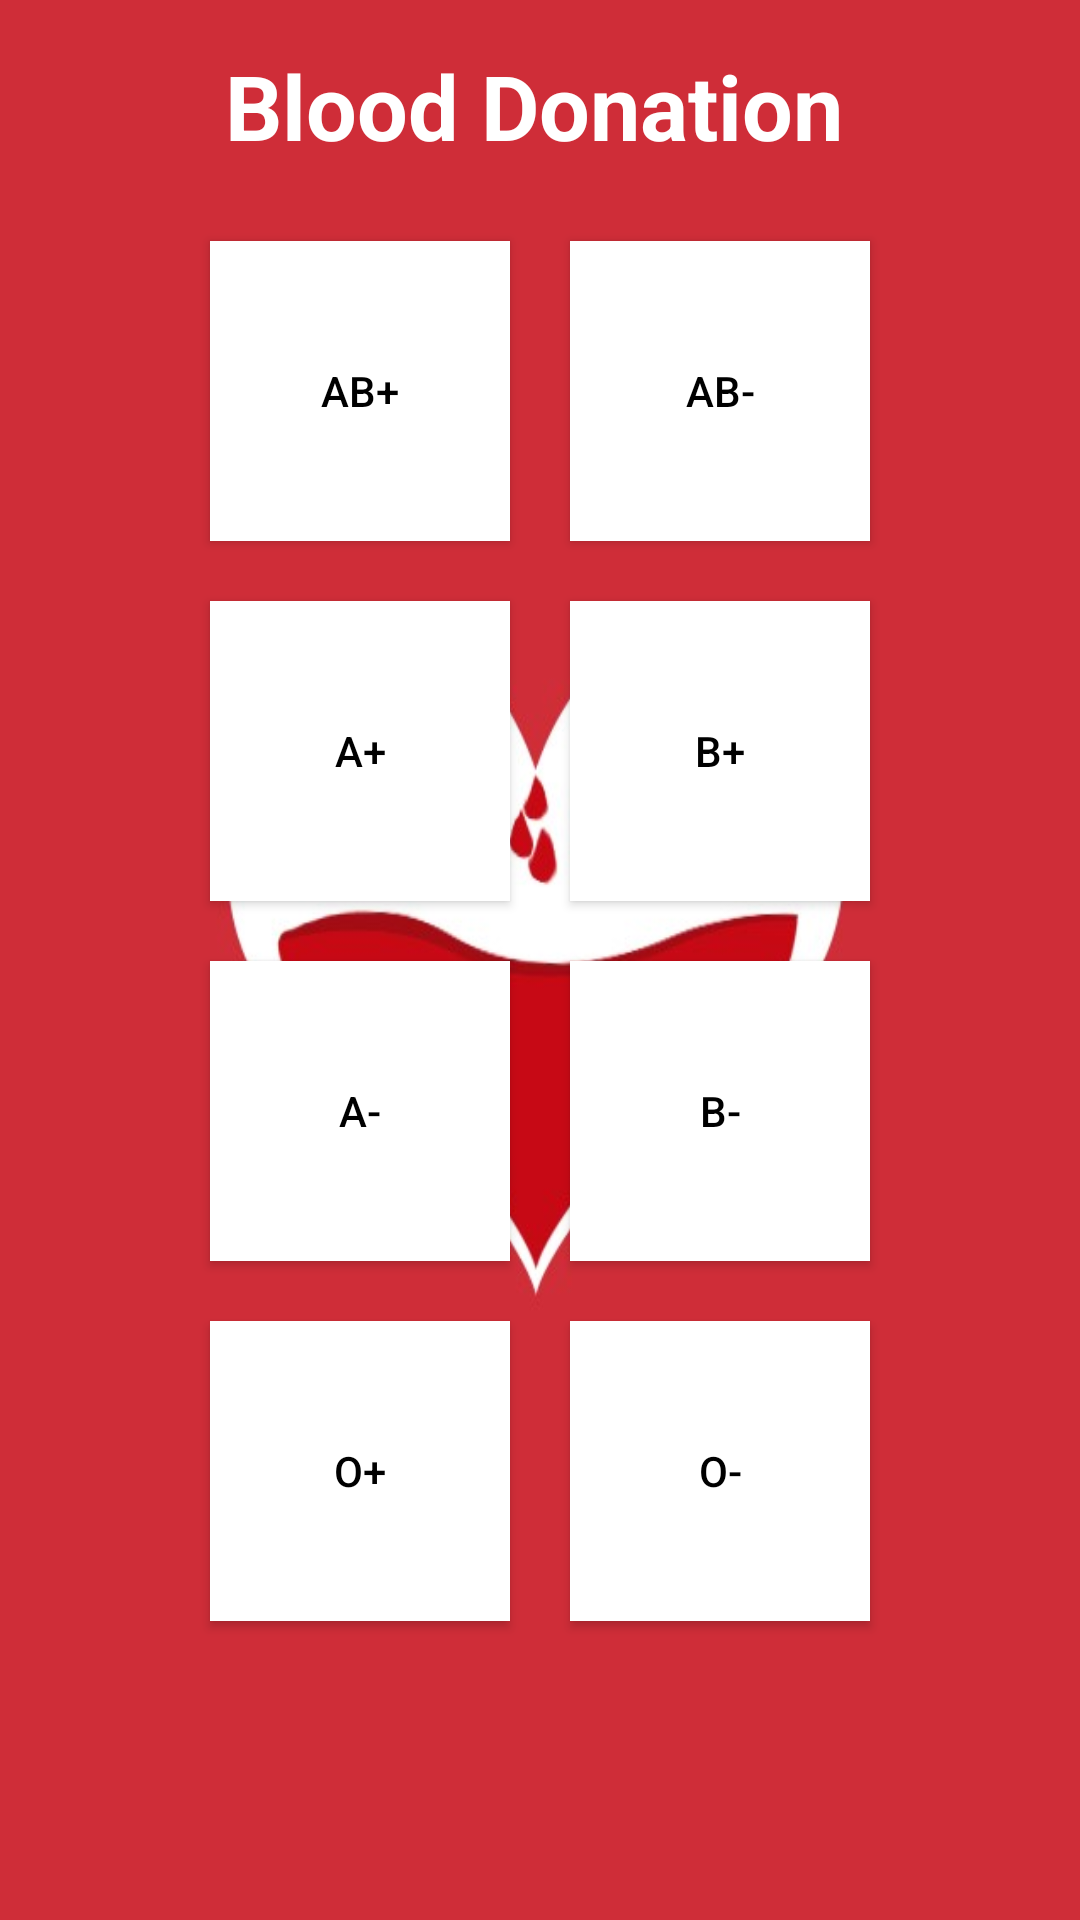

Android layout source for this screen:
<!-- AndroidManifest.xml: application theme AppTheme -->
<!-- res/layout/find_screen.xml -->
<?xml version="1.0" encoding="utf-8"?>

<LinearLayout xmlns:android="http://schemas.android.com/apk/res/android"
    android:layout_width="match_parent"
    android:layout_height="match_parent"
    android:orientation="vertical"
    android:background="@drawable/akk">

    <LinearLayout
        android:layout_width="wrap_content"
        android:layout_height="wrap_content"
        android:orientation="horizontal">

        <ImageView
            android:layout_width="30dp"
            android:layout_height="30dp"
            android:layout_margin="15dp"
            android:background="@drawable/jj"
            android:id="@+id/back"
            />

        <TextView
            android:layout_width="wrap_content"
            android:layout_height="wrap_content"
            android:text="Blood Donation"
            android:textStyle="bold"
            android:textSize="30dp"
            android:textColor="#ffffff"
            android:layout_margin="15dp"

            />

    </LinearLayout>

    <LinearLayout
        android:layout_width="wrap_content"
        android:layout_height="wrap_content"
        android:orientation="horizontal"
        android:layout_gravity="center"
        android:gravity="center">

        <Button
            android:layout_width="100dp"
            android:layout_height="100dp"
            android:text="AB+"
            android:textColor="#000000"
            android:background="#ffffff"
            android:layout_margin="10dp"
            android:id="@+id/abplus"
            />

        <Button
            android:background="#ffffff"
            android:textColor="#000000"
            android:layout_width="100dp"
            android:layout_height="100dp"
            android:layout_margin="10dp"
            android:text="AB-"
            android:id="@+id/abnegative"/>
    </LinearLayout>
    <LinearLayout
        android:layout_width="wrap_content"
        android:layout_height="wrap_content"
        android:orientation="horizontal"
        android:layout_gravity="center"
        android:gravity="center">

        <Button
            android:layout_width="100dp"
            android:background="#ffffff"
            android:layout_height="100dp"
            android:text="A+"
            android:layout_margin="10dp"
            android:textColor="#000000"
            android:id="@+id/apositive"
            />

        <Button
            android:layout_width="100dp"
            android:layout_height="100dp"
            android:layout_margin="10dp"
            android:text="B+"
            android:textColor="#000000"
            android:background="#ffffff"
            android:id="@+id/bpositive"/>
    </LinearLayout>
    <LinearLayout
        android:layout_width="wrap_content"
        android:layout_height="wrap_content"
        android:orientation="horizontal"
        android:layout_gravity="center"
        android:gravity="center">

        <Button
            android:layout_width="100dp"
            android:textColor="#000000"
            android:layout_height="100dp"
            android:text="A-"
            android:background="#ffffff"
            android:layout_margin="10dp"
            android:id="@+id/anegative"
            />

        <Button
            android:layout_width="100dp"
            android:layout_height="100dp"
            android:textColor="#000000"
            android:layout_margin="10dp"
            android:text="B-"
            android:background="#ffffff"
            android:id="@+id/bnegative"/>
    </LinearLayout>
    <LinearLayout
        android:layout_width="wrap_content"
        android:layout_height="wrap_content"
        android:orientation="horizontal"
        android:layout_gravity="center"
        android:gravity="center">

        <Button
            android:layout_width="100dp"
            android:layout_height="100dp"
            android:textColor="#000000"
            android:text="O+"
            android:layout_margin="10dp"
            android:background="#ffffff"
            android:id="@+id/opositive"
            />

        <Button
            android:layout_width="100dp"
            android:layout_height="100dp"
            android:layout_margin="10dp"
            android:text="O-"
            android:textColor="#000000"
            android:background="#ffffff"
            android:id="@+id/onegative"/>
    </LinearLayout>
</LinearLayout>
<!-- resources referenced by this layout -->
<resources>
  <!-- drawable akk: png bitmap (drawable, 86310 bytes) -->
  <style name="AppTheme" parent="@android:style/Theme.DeviceDefault.NoActionBar">
      </style>
</resources>
